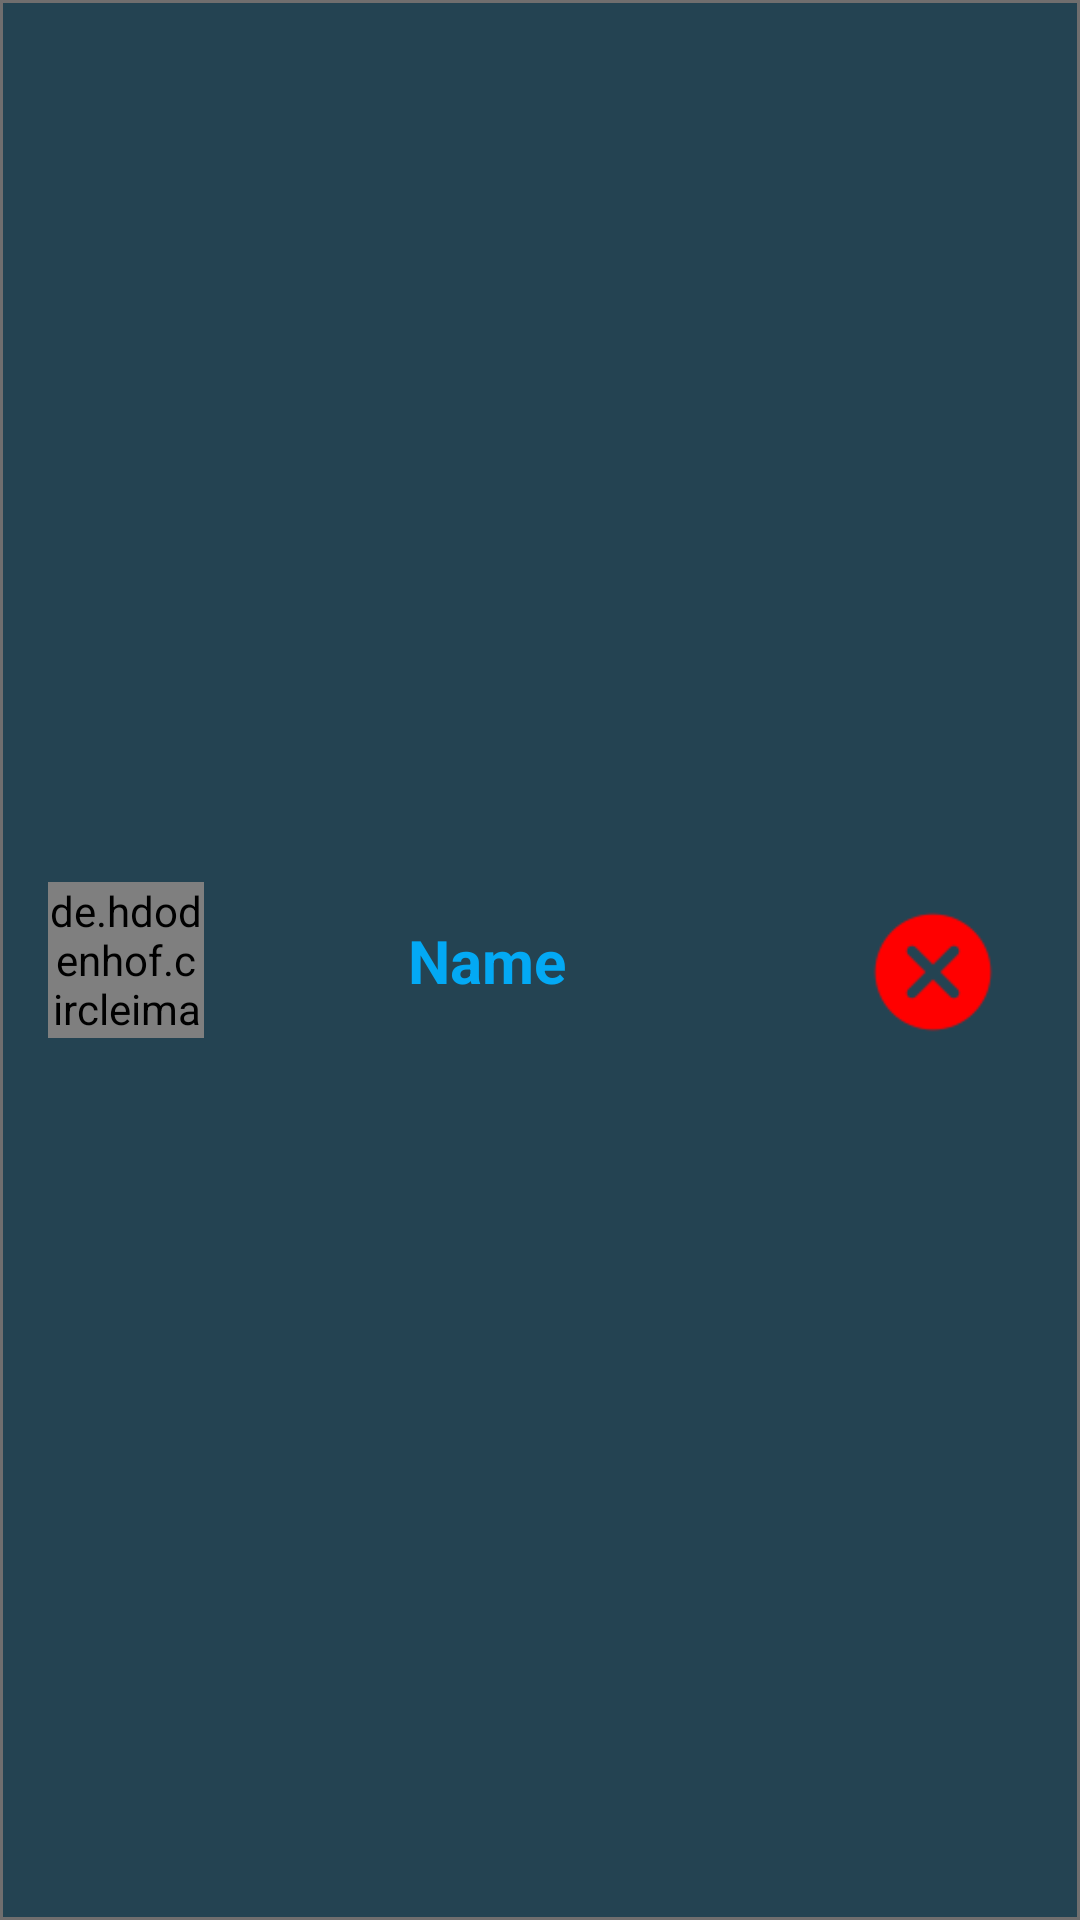

Layout XML and referenced resources for this Android screen:
<!-- AndroidManifest.xml: application theme Theme.SocialApp -->
<!-- res/layout/waiting_request_layout.xml -->
<?xml version="1.0" encoding="utf-8"?>
<androidx.constraintlayout.widget.ConstraintLayout xmlns:android="http://schemas.android.com/apk/res/android"
    xmlns:app="http://schemas.android.com/apk/res-auto"
    xmlns:tools="http://schemas.android.com/tools"
    android:id="@+id/waiting_req_layout"
    android:layout_width="match_parent"
    android:layout_height="wrap_content"
    android:background="@drawable/request_wait_layout_shape">

    <de.hdodenhof.circleimageview.CircleImageView
        android:id="@+id/circleImageView"
        android:layout_width="52dp"
        android:layout_height="52dp"
        android:layout_marginStart="16dp"
        app:layout_constraintBottom_toBottomOf="parent"
        app:layout_constraintStart_toStartOf="parent"
        app:layout_constraintTop_toTopOf="parent"></de.hdodenhof.circleimageview.CircleImageView>

    <TextView
        android:id="@+id/wait_req_name"
        android:layout_width="wrap_content"
        android:layout_height="wrap_content"
        android:layout_marginStart="68dp"
        android:text="Name"
        android:textColor="#03A9F4"
        android:textSize="20sp"
        android:textStyle="bold"
        app:layout_constraintBottom_toBottomOf="parent"
        app:layout_constraintStart_toEndOf="@+id/circleImageView"
        app:layout_constraintTop_toTopOf="parent" />

    <ImageView
        android:id="@+id/accept_button"
        android:layout_width="38dp"
        android:layout_height="38dp"
        android:layout_marginEnd="40dp"
        app:layout_constraintBottom_toBottomOf="@+id/decline_button"
        app:layout_constraintEnd_toStartOf="@+id/decline_button"
        app:layout_constraintTop_toTopOf="@+id/decline_button"
        app:layout_constraintVertical_bias="0.0"
        app:srcCompat="@drawable/accept" />

    <ImageView
        android:id="@+id/decline_button"
        android:layout_width="42dp"
        android:layout_height="42dp"
        android:layout_marginTop="24dp"
        android:layout_marginEnd="28dp"
        android:layout_marginBottom="16dp"
        app:layout_constraintBottom_toBottomOf="parent"
        app:layout_constraintEnd_toEndOf="parent"
        app:layout_constraintTop_toTopOf="parent"
        app:srcCompat="@drawable/cancel" />
</androidx.constraintlayout.widget.ConstraintLayout>
<!-- resources referenced by this layout -->
<resources>
  <!-- drawable cancel: png bitmap (drawable-v24, 1855 bytes) -->
  <!-- drawable request_wait_layout_shape (drawable) -->
  <?xml version="1.0" encoding="utf-8"?>
  <shape xmlns:android="http://schemas.android.com/apk/res/android"
      android:shape="rectangle">
      <solid android:color="#244352"></solid>
      <stroke android:color="#706E6E"
          android:width="1dp"></stroke>
  </shape>
  <style name="Theme.SocialApp" parent="Theme.MaterialComponents.DayNight.DarkActionBar">
          
          <item name="colorPrimary">@color/purple_500</item>
          <item name="colorPrimaryVariant">@color/purple_700</item>
          <item name="colorOnPrimary">@color/white</item>
          
          <item name="colorSecondary">@color/teal_200</item>
          <item name="colorSecondaryVariant">@color/teal_700</item>
          <item name="colorOnSecondary">@color/black</item>
  
          
          <item name="android:statusBarColor" tools:targetApi="l">?attr/colorPrimaryVariant</item>
          
      </style>
  <color name="purple_500">#FF6200EE</color>
  <color name="purple_700">#FF3700B3</color>
  <color name="white">#FFFFFFFF</color>
  <color name="teal_200">#FF03DAC5</color>
  <color name="teal_700">#FF018786</color>
  <color name="black">#FF000000</color>
</resources>
